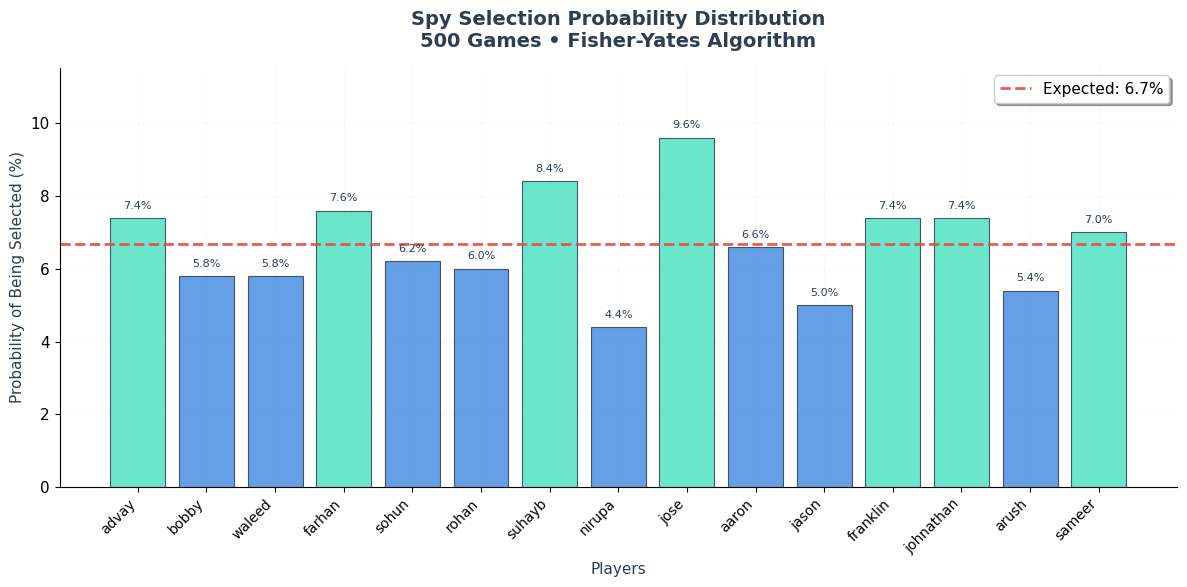

Python code for this plot: (Note: this script raises an exception after producing the figure.)
#!/usr/bin/env python3
"""
Simple and Clean Spy Selection Test - Light Mode
Shows spy probabilities across 100 games with clean visualization
"""

import random
import matplotlib.pyplot as plt
import numpy as np

def run_clean_spy_test():
    """Run a clean 100-game spy selection test with beautiful visualization"""
    
    # Your friend names
    names = [
        "advay", "bobby", "waleed", "farhan", "sohun", "rohan", "suhayb", 
        "nirupa", "jose", "aaron", "jason", "franklin", "johnathan", "arush", "sameer"
    ]
    
    # Settings
    total_games = 500
    spy_counts = {name: 0 for name in names}
    
    print("🎯 SPY SELECTION PROBABILITY TEST")
    print("=" * 45)
    print(f"Games: {total_games}")
    print(f"Players: {len(names)}")
    print("Algorithm: Fisher-Yates Shuffle")
    print("-" * 45)
    
    # Run simulation
    for game in range(total_games):
        # Fisher-Yates shuffle (exact match to your React Native code)
        players = names.copy()
        for i in range(len(players) - 1, 0, -1):
            j = random.randint(0, i)
            players[i], players[j] = players[j], players[i]
        
        # First player is the spy
        spy = players[0]
        spy_counts[spy] += 1
        
        if (game + 1) % 100 == 0:
            print(f"Completed {game + 1} games...")
    
    # Calculate probabilities
    probabilities = [(count / total_games) * 100 for count in spy_counts.values()]
    expected_prob = (1 / len(names)) * 100
    
    print(f"\n📊 RESULTS:")
    print(f"Expected probability per person: {expected_prob:.1f}%")
    print(f"Actual range: {min(probabilities):.1f}% - {max(probabilities):.1f}%")
    
    # Create clean visualization
    create_clean_visualization(names, spy_counts, total_games, expected_prob)
    
    return spy_counts

def create_clean_visualization(names, spy_counts, total_games, expected_prob):
    """Create a clean, light mode visualization"""
    
    # Set light mode style
    plt.style.use('default')
    plt.rcParams.update({
        'font.size': 11,
        'font.family': 'sans-serif',
        'axes.grid': True,
        'grid.alpha': 0.3,
        'axes.spines.top': False,
        'axes.spines.right': False,
    })
    
    # Calculate data
    counts = list(spy_counts.values())
    probabilities = [(count / total_games) * 100 for count in counts]
    
    # Create figure - smaller and cleaner
    fig, ax = plt.subplots(figsize=(12, 6))
    
    # Clean, consistent color scheme
    colors = ['#4A90E2' if prob < expected_prob else '#50E3C2' if prob > expected_prob else '#7ED321' for prob in probabilities]
    
    # Create bars with cleaner styling
    bars = ax.bar(range(len(names)), probabilities, color=colors, alpha=0.85, 
                  edgecolor='#2C3E50', linewidth=0.8)
    
    # Expected probability line - cleaner color
    ax.axhline(y=expected_prob, color='#E74C3C', linestyle='--', linewidth=2, 
               label=f'Expected: {expected_prob:.1f}%', alpha=0.9)
    
    # Styling
    ax.set_title('Spy Selection Probability Distribution\n500 Games • Fisher-Yates Algorithm', 
                 fontsize=14, fontweight='bold', pad=15, color='#2C3E50')
    ax.set_xlabel('Players', fontsize=11, fontweight='500', color='#2C3E50')
    ax.set_ylabel('Probability of Being Selected (%)', fontsize=11, fontweight='500', color='#2C3E50')
    
    # X-axis
    ax.set_xticks(range(len(names)))
    ax.set_xticklabels(names, rotation=45, ha='right', fontsize=10)
    
    # Y-axis
    ax.set_ylim(0, max(probabilities) * 1.2)
    
    # Add value labels on bars (clean and minimal)
    for i, (bar, prob, count) in enumerate(zip(bars, probabilities, counts)):
        height = bar.get_height()
        # Show percentage for all bars since we have more data now
        ax.text(bar.get_x() + bar.get_width()/2., height + 0.2,
               f'{prob:.1f}%', ha='center', va='bottom', 
               fontweight='500', fontsize=8, color='#2C3E50')
    
    # Legend
    ax.legend(loc='upper right', frameon=True, fancybox=True, shadow=True)
    
    # Grid styling - lighter and cleaner
    ax.grid(True, alpha=0.2, linestyle='-', linewidth=0.4, color='#BDC3C7')
    ax.set_axisbelow(True)
    
    # Clean margins
    plt.tight_layout()
    
    # Save and show
    plt.savefig('/Users/<user>/Downloads/spy/tests/clean_spy_probability.png', 
                dpi=300, bbox_inches='tight', facecolor='white')
    
    print(f"\n📈 Clean visualization saved as 'clean_spy_probability.png'")
    plt.show()

def show_summary_stats(spy_counts, total_games):
    """Show clean summary statistics"""
    counts = list(spy_counts.values())
    probabilities = [(count / total_games) * 100 for count in counts]
    expected = (1/len(spy_counts)) * 100
    
    print(f"\n📈 SUMMARY STATISTICS:")
    print(f"   Mean probability: {np.mean(probabilities):.1f}%")
    print(f"   Standard deviation: {np.std(probabilities):.2f}%")
    print(f"   Range: {min(probabilities):.1f}% - {max(probabilities):.1f}%")
    print(f"   Deviation from expected: ±{max(abs(p - expected) for p in probabilities):.1f}%")
    
    # Show top and bottom performers
    sorted_results = sorted(spy_counts.items(), key=lambda x: x[1], reverse=True)
    print(f"\n🔝 Most selected: {sorted_results[0][0]} ({sorted_results[0][1]} times)")
    print(f"🔻 Least selected: {sorted_results[-1][0]} ({sorted_results[-1][1]} times)")

if __name__ == "__main__":
    # Set seed for reproducible results
    random.seed(42)
    
    results = run_clean_spy_test()
    show_summary_stats(results, 500)
    
    print("\n✅ Test complete! Check the clean graph above.")